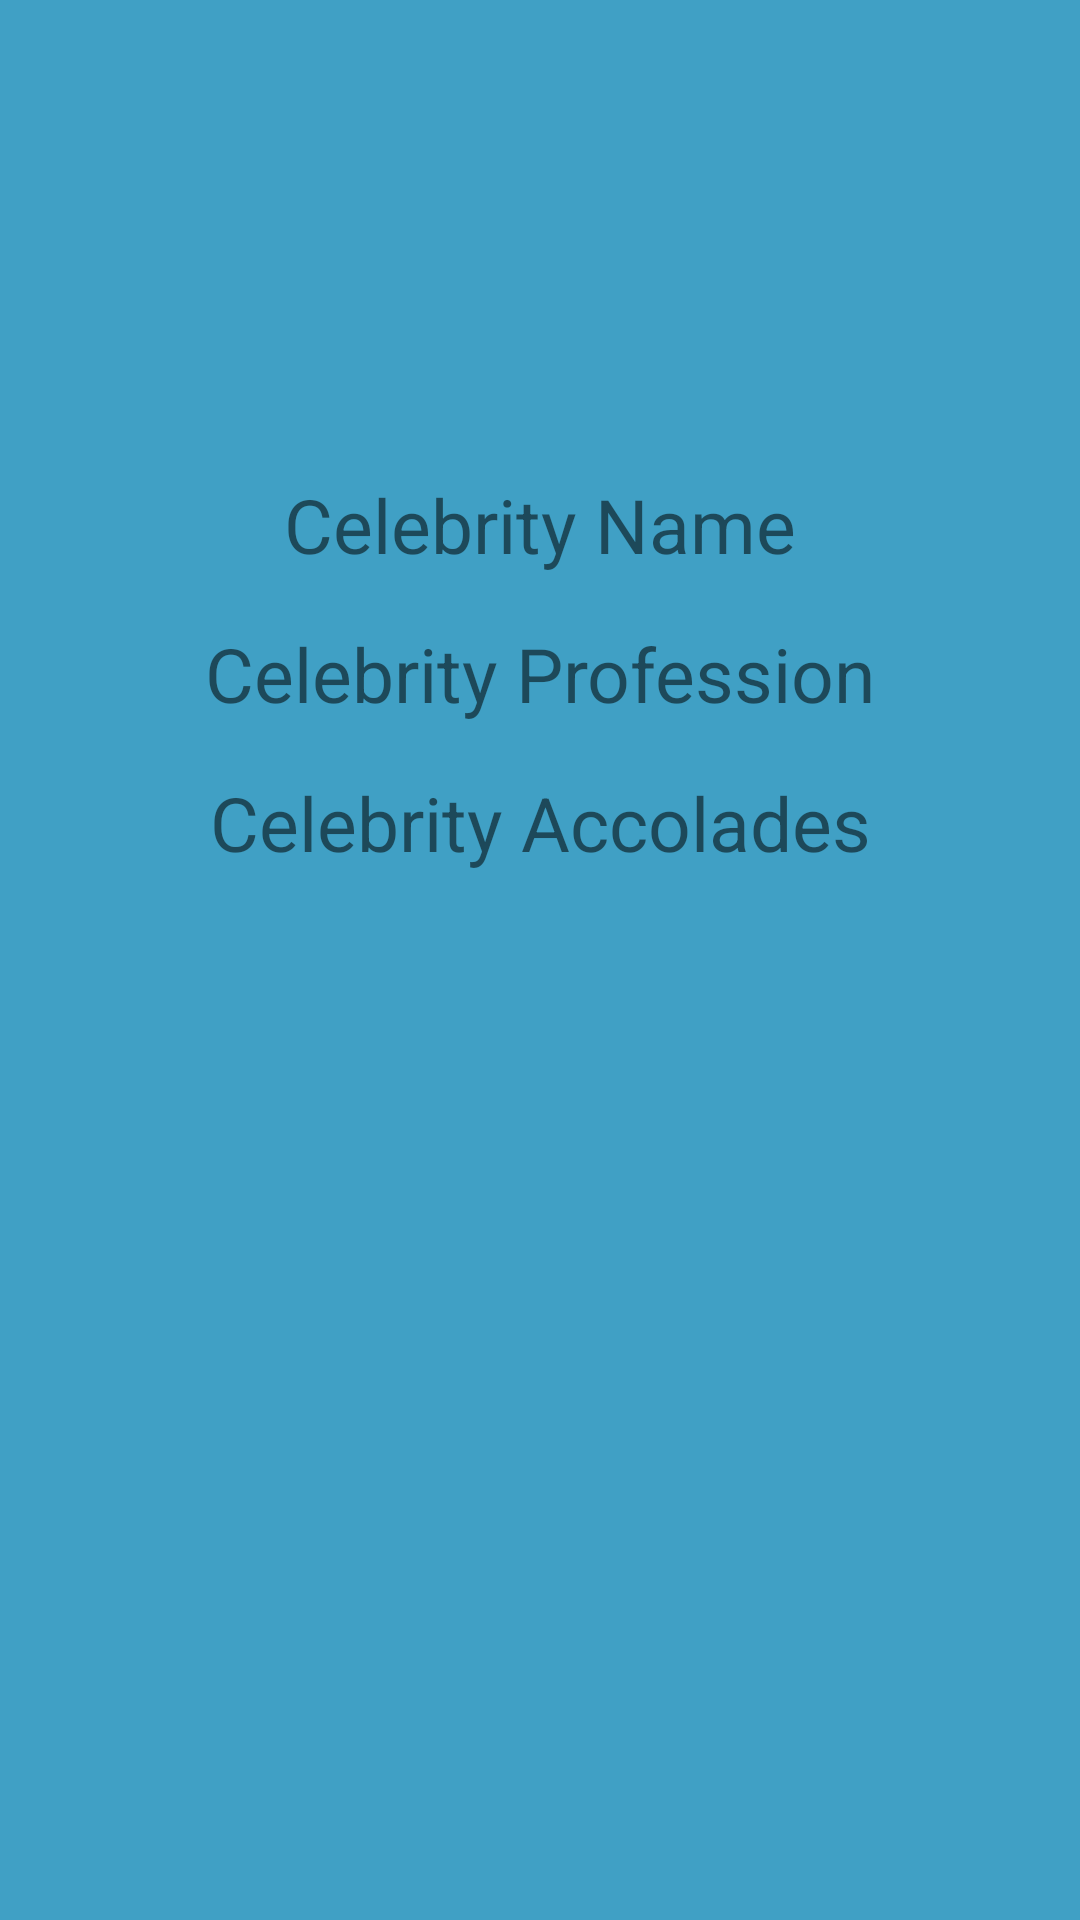

Produce the Android XML layout that renders to this screen, including the resource entries it uses.
<!-- AndroidManifest.xml: application theme AppTheme -->
<!-- res/layout/fragment_celebrity_details.xml -->
<?xml version="1.0" encoding="utf-8"?>
<LinearLayout xmlns:android="http://schemas.android.com/apk/res/android"
    xmlns:app="http://schemas.android.com/apk/res-auto"
    xmlns:tools="http://schemas.android.com/tools"
    android:layout_width="match_parent"
    android:layout_height="match_parent"
    android:orientation="vertical"
    android:background="#40A0C5"
    tools:context=".CelebrityDetailsFragment">

    
    <ImageView
        android:id="@+id/imgCelebPic"
        android:layout_width="150dp"
        android:layout_height="150dp"
        android:layout_gravity="center_horizontal"

        />

    <TextView
        android:id="@+id/tvName"
        android:textAlignment="center"
        android:layout_width="match_parent"
        android:layout_height="wrap_content"
        android:text="@string/celebrity_name"
        style="@style/TextviewText"/>
    <TextView
        android:id="@+id/tvProfession"
        android:textAlignment="center"
        android:layout_width="match_parent"
        android:layout_height="wrap_content"
        android:text="@string/celebrity_profession"
        style="@style/TextviewText"/>
    <TextView
        android:id="@+id/tvAward"
        android:textAlignment="center"
        android:layout_width="match_parent"
        android:layout_height="wrap_content"
        android:text="@string/celebrity_accolades"
        style="@style/TextviewText"/>

</LinearLayout>
<!-- resources referenced by this layout -->
<resources>
  <string name="celebrity_accolades">Celebrity Accolades</string>
  <string name="celebrity_name">Celebrity Name</string>
  <string name="celebrity_profession">Celebrity Profession</string>
  <style name="TextviewText">
          <item name="android:textSize">25sp</item>
          <item name="android:gravity">center_vertical</item>
          <item name="android:padding">8dp</item>
      </style>
  <style name="AppTheme" parent="Theme.AppCompat.Light.DarkActionBar">
          
          <item name="colorPrimary">@color/colorPrimary</item>
          <item name="colorPrimaryDark">@color/colorPrimaryDark</item>
          <item name="colorAccent">@color/colorAccent</item>
      </style>
  <!-- not gathered from this repository: default colours our renderer supplied (Android Studio template values) -->
  <color name="colorPrimary">#FF6200EE</color>
  <color name="colorPrimaryDark">#FF3700B3</color>
  <color name="colorAccent">#FF03DAC5</color>
</resources>
